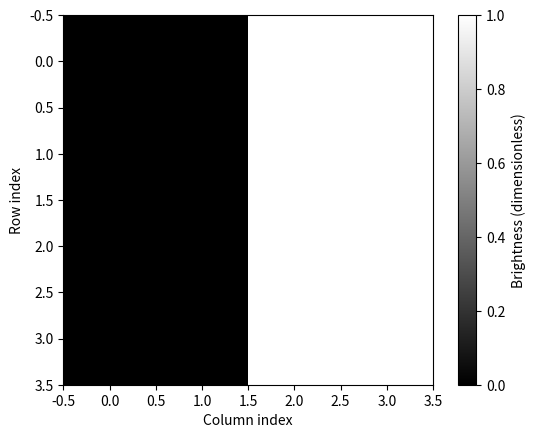
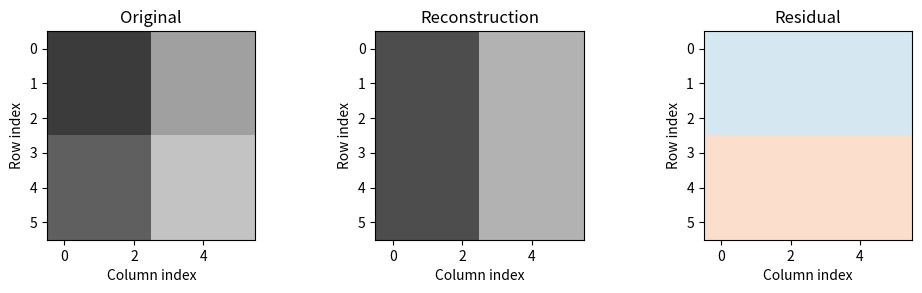

These charts were generated, in order, by the following Python code:
"""I demonstrate PCA on synthetic pixel images. Run: python pixel-pca.py
Dependencies: numpy, matplotlib. Brightness values are dimensionless.
"""

# 1. Create one small image
import numpy as np
import matplotlib.pyplot as plt

image = np.array([
    [0.0, 0.0, 1.0, 1.0],
    [0.0, 0.0, 1.0, 1.0],
    [0.0, 0.0, 1.0, 1.0],
    [0.0, 0.0, 1.0, 1.0],
])
print("Image shape:", image.shape)
print("Pixel at row 0, column 2:", image[0, 2])
plt.imshow(image, cmap="gray", vmin=0, vmax=1, interpolation="nearest")
plt.xlabel("Column index")
plt.ylabel("Row index")
plt.colorbar(label="Brightness (dimensionless)")
plt.show()
assert image.shape == (4, 4)
assert image[0, 2] == 1.0

# 2. Create a collection of images
size = 6
sample_count = 24
left_right = np.ones((size, size))
left_right[:, :3] = -1

top_bottom = np.ones((size, size))
top_bottom[:3, :] = -1

images = []
for sample in range(sample_count):
    angle = 2 * np.pi * sample / sample_count
    a = 0.28 * np.cos(angle)
    b = 0.10 * np.sin(angle)
    new_image = 0.5 + a * left_right + b * top_bottom
    images.append(new_image)

images = np.array(images)
print("Collection shape:", images.shape)
assert images.shape == (24, 6, 6)
assert images.min() >= 0 and images.max() <= 1

# 3. Put each image in one data row
X = images.reshape(sample_count, size * size)
print("Data matrix shape:", X.shape)
restored = X[0].reshape(size, size)
assert X.shape == (24, 36)
assert np.array_equal(restored, images[0])

# 4. Subtract the mean image
mean_row = X.mean(axis=0)
X_centered = X - mean_row
mean_image = mean_row.reshape(size, size)
print("Mean brightness:", mean_image.mean())
assert np.allclose(mean_image, 0.5)
assert np.allclose(X_centered.mean(axis=0), 0.0)

# 5. Find the principal components
U, singular_values, Vt = np.linalg.svd(X_centered, full_matrices=False)
components = Vt
scores = X_centered @ components.T

variances = singular_values**2 / (sample_count - 1)
variance_fraction = variances / variances.sum()
print("First two variance fractions:", variance_fraction[:2])
assert np.allclose(variance_fraction[:2], [0.28**2, 0.10**2] / np.array(0.28**2 + 0.10**2))
assert np.allclose(variance_fraction[:2].sum(), 1.0)
assert np.allclose(components @ components.T, np.eye(sample_count))

# 6. Reconstruct an image
sample = 3
k = 1
reconstructed_row = mean_row + scores[sample, :k] @ components[:k]
reconstructed = reconstructed_row.reshape(size, size)
residual = images[sample] - reconstructed
rmse = np.sqrt(np.mean(residual**2))
print("Brightness RMSE:", rmse)

fig, axes = plt.subplots(1, 3, figsize=(10, 3))
axes[0].imshow(images[sample], cmap="gray", vmin=0, vmax=1)
axes[1].imshow(reconstructed, cmap="gray", vmin=0, vmax=1)
axes[2].imshow(residual, cmap="RdBu_r", vmin=-0.4, vmax=0.4)
for ax, title in zip(axes, ["Original", "Reconstruction", "Residual"]):
    ax.set_title(title)
    ax.set_xlabel("Column index")
    ax.set_ylabel("Row index")
plt.tight_layout()
plt.show()

full_reconstruction = mean_row + scores[:, :2] @ components[:2]
assert np.allclose(full_reconstruction, X)
assert np.isclose(rmse, 0.10 / np.sqrt(2))
print("All tutorial checks passed.")
